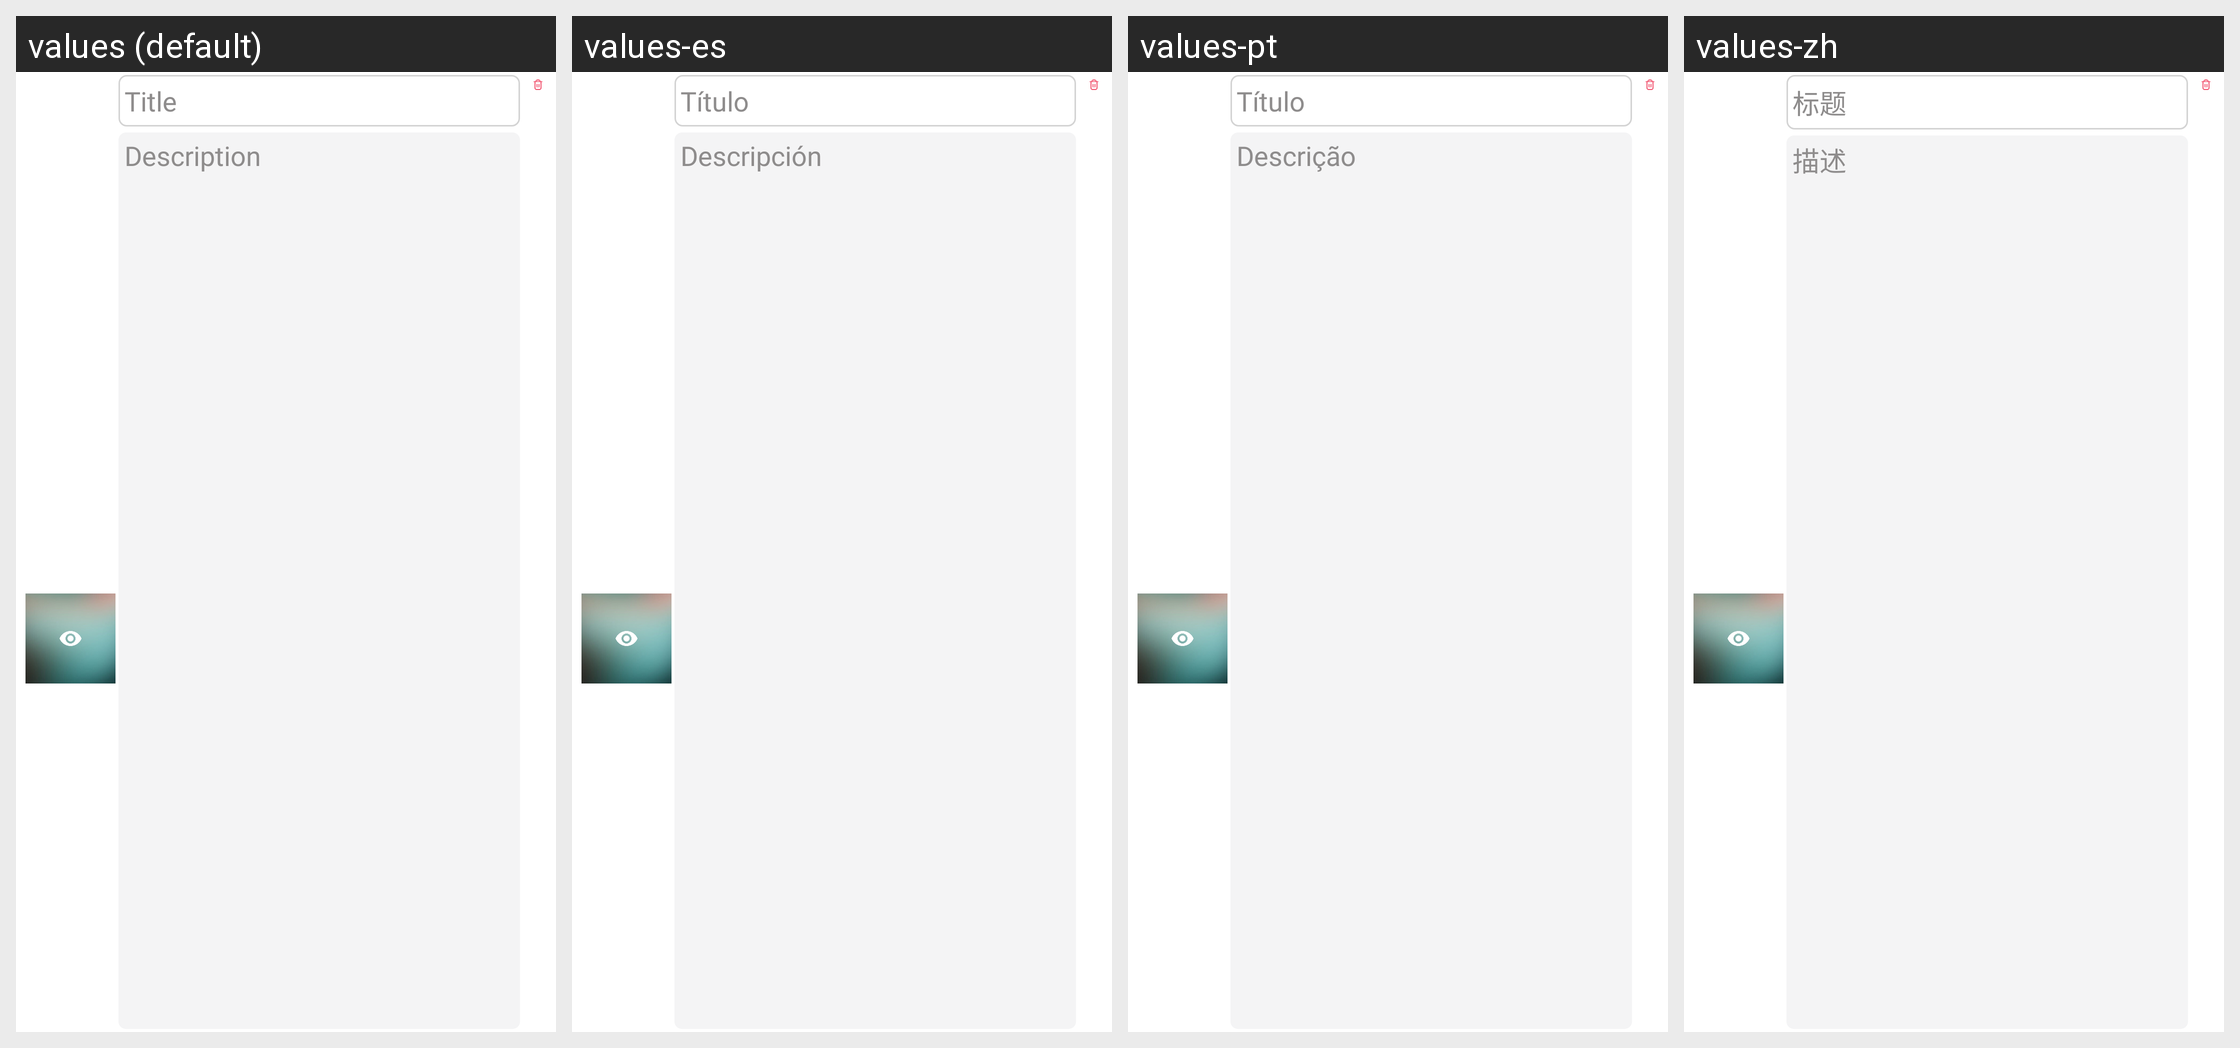

Strings drawn on this Android screen and how each of the app's shown locales translates them:
Android screen res/layout/adapter_capture_image.xml rendered under 4 locales, left to right: values (default), values-es, values-pt, values-zh. Device: Nexus 5 (rendered at 1080×1920; each locale shown at half size, 540×960, under a caption strip naming it); theme Theme.SANCLM.
Other locales in the repository, not shown: values-ar, values-fr, values-my, values-ru, values-th, values-vi.
Strings drawn on this screen, with the default value and each locale's value (text and hints the layout hard-codes, and strings that could not be matched under every locale, appear in the picture but are not listed):

title
  values: Title
  values-es: Título
  values-pt: Título
  values-zh: 标题

description
  values: Description
  values-es: Descripción
  values-pt: Descrição
  values-zh: 描述
